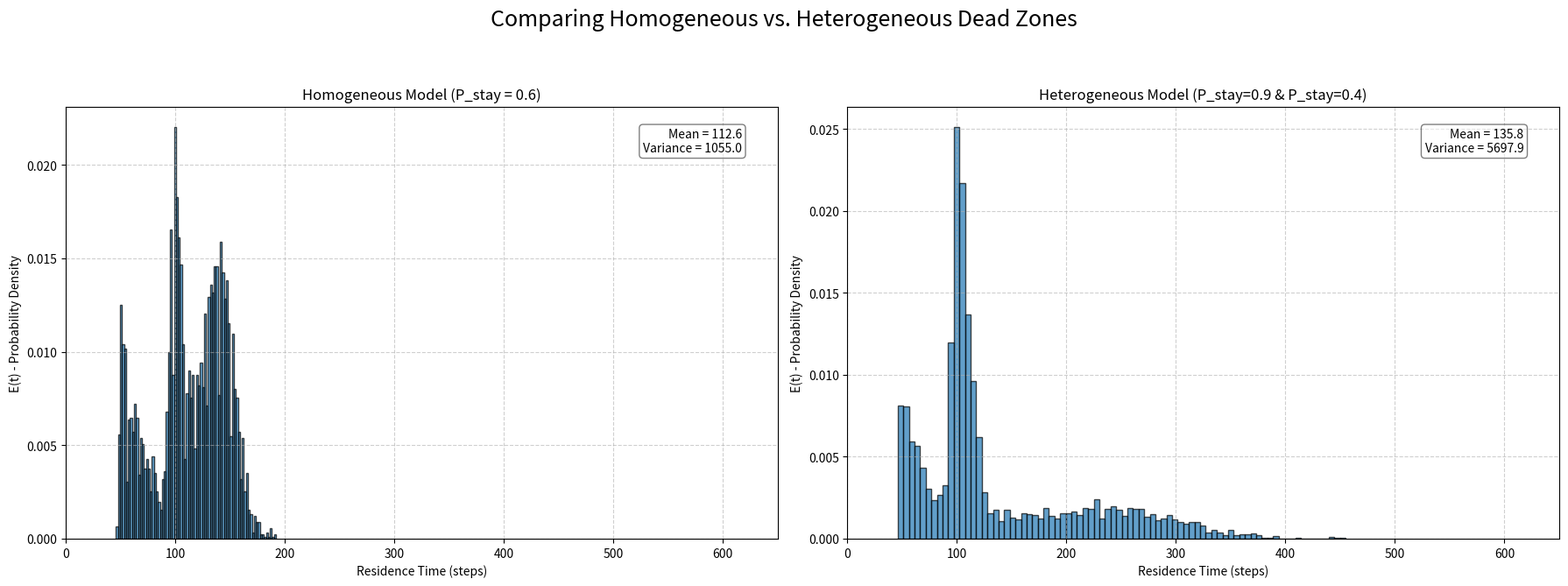

Source code (Python):
# --- 1. Initialization ---
import numpy as np
import matplotlib.pyplot as plt

# --- 2. Simulation Function (Modified for Heterogeneous Zones) ---
def run_simulation(ax, title, dead_zones_list, CHANNEL_SPEED_BONUS_PARAM):
    """
    Runs the full RTD simulation with a list of dead zones.
    
    ax: The matplotlib axis object to plot on.
    title: The title for the subplot.
    dead_zones_list: A list of dictionaries, where each dict defines a zone.
                     e.g., [{'x_range': [20, 40], 'y_range': [5, 10], 'p_stay': 0.9}]
    CHANNEL_SPEED_BONUS_PARAM: The CHANNEL_SPEED_BONUS to use.
    """

    # --- Setup Parameters (Constants for all runs) ---
    N_PARTICLES = 5000
    REACTOR_LENGTH = 100
    REACTOR_WIDTH = 20
    P_DISP_AXIAL = 0.2  # Base axial dispersion
    P_DISP_RADIAL = 0.3 # Base radial dispersion

    # --- Non-Ideal Definitions ---
    CHANNEL_WIDTH = 3       # y < 3 is the fast channel

    # --- Initialize Data Structures ---
    particle_positions = np.zeros((N_PARTICLES, 2), dtype=int)
    particle_positions[:, 1] = np.random.randint(0, REACTOR_WIDTH, size=N_PARTICLES)
    exit_times = np.full(N_PARTICLES, -1, dtype=int)

    # --- Main Simulation Loop ---
    time = 0
    particles_exited = 0

    while particles_exited < N_PARTICLES:
        time += 1
        if time > REACTOR_LENGTH * 20: # Safety break
            print(f"Warning: Simulation '{title}' timed out.")
            break
            
        for i in range(N_PARTICLES):
            if exit_times[i] != -1:
                continue
            
            x_pos = particle_positions[i, 0]
            y_pos = particle_positions[i, 1]

            # --- <<< MODIFIED: HETEROGENEOUS DEAD ZONE CHECK >>> ---
            # Loop through all defined dead zones
            is_stuck = False
            for zone in dead_zones_list:
                is_in_x = (zone['x_range'][0] <= x_pos < zone['x_range'][1])
                is_in_y = (zone['y_range'][0] <= y_pos < zone['y_range'][1])
                
                if is_in_x and is_in_y and np.random.rand() < zone['p_stay']:
                    is_stuck = True
                    break  # Particle is stuck, no need to check other zones
            
            if is_stuck:
                continue # Skip all movement for this time step

            # --- Apply Movement Rules ---
            particle_positions[i, 0] += 1 # Base Convection
            
            if y_pos < CHANNEL_WIDTH: # Channeling
                particle_positions[i, 0] += CHANNEL_SPEED_BONUS_PARAM 
            
            if np.random.rand() < P_DISP_AXIAL: # Axial Dispersion
                particle_positions[i, 0] += 1 if np.random.rand() < 0.5 else -1
                    
            if np.random.rand() < P_DISP_RADIAL: # Radial Dispersion
                particle_positions[i, 1] += 1 if np.random.rand() < 0.5 else -1

            # --- Handle Boundaries ---
            if particle_positions[i, 0] < 0: particle_positions[i, 0] = 0
            if particle_positions[i, 1] < 0: particle_positions[i, 1] = 0
            if particle_positions[i, 1] >= REACTOR_WIDTH: particle_positions[i, 1] = REACTOR_WIDTH - 1

            # --- Check for Exit ---
            if particle_positions[i, 0] >= REACTOR_LENGTH:
                exit_times[i] = time
                particles_exited += 1

    # --- 5. Analysis & Plotting (on the provided 'ax') ---
    final_times = exit_times[exit_times != -1]
    if len(final_times) == 0:
        ax.text(0.5, 0.5, 'Error: No particles exited', ha='center')
        ax.set_title(title, fontsize=12)
        return

    mean_t = np.mean(final_times)
    var_t = np.var(final_times)
    
    ax.hist(final_times, bins=80, density=True, edgecolor='black', alpha=0.7)
    ax.set_title(title, fontsize=12)
    ax.set_xlabel("Residence Time (steps)", fontsize=10)
    ax.set_ylabel("E(t) - Probability Density", fontsize=10)
    
    stats_text = f"Mean = {mean_t:.1f}\nVariance = {var_t:.1f}"
    ax.text(0.95, 0.95, stats_text, transform=ax.transAxes, ha='right', va='top', 
            bbox=dict(boxstyle='round,pad=0.3', fc='white', alpha=0.5))
    ax.grid(True, linestyle='--', alpha=0.6)
    ax.set_xlim(0, 650) # Use a fixed, large x-axis for comparison

# --- 6. Main Execution ---
# Create a 1x2 subplot grid
fig, axes = plt.subplots(1, 2, figsize=(18, 7))
fig.suptitle("Comparing Homogeneous vs. Heterogeneous Dead Zones", fontsize=18)

# --- Define the Dead Zone setups ---

# 1. Homogeneous Model: One "medium" dead zone
medium_zone_list = [
    {'x_range': [30, 60], 'y_range': [5, 15], 'p_stay': 0.6}
]

# 2. Heterogeneous Model: One "deep" (sticky) zone and one "shallow" (mild) zone
hetero_zone_list = [
    {'x_range': [20, 40], 'y_range': [5, 10], 'p_stay': 0.9},  # Deep/Sticky
    {'x_range': [60, 80], 'y_range': [10, 15], 'p_stay': 0.4}  # Shallow/Mild
]

# --- Run 1: Homogeneous Model ---
print("Running: Homogeneous Model (1 Medium Zone)...")
run_simulation(ax=axes[0], 
               title="Homogeneous Model (P_stay = 0.6)", 
               dead_zones_list=medium_zone_list,
               CHANNEL_SPEED_BONUS_PARAM=1)

# --- Run 2: Heterogeneous Model ---
print("Running: Heterogeneous Model (1 Deep + 1 Shallow Zone)...")
run_simulation(ax=axes[1], 
               title="Heterogeneous Model (P_stay=0.9 & P_stay=0.4)", 
               dead_zones_list=hetero_zone_list,
               CHANNEL_SPEED_BONUS_PARAM=1)

plt.tight_layout(rect=[0, 0.03, 1, 0.93])
plt.show()

print("All simulations complete.")
